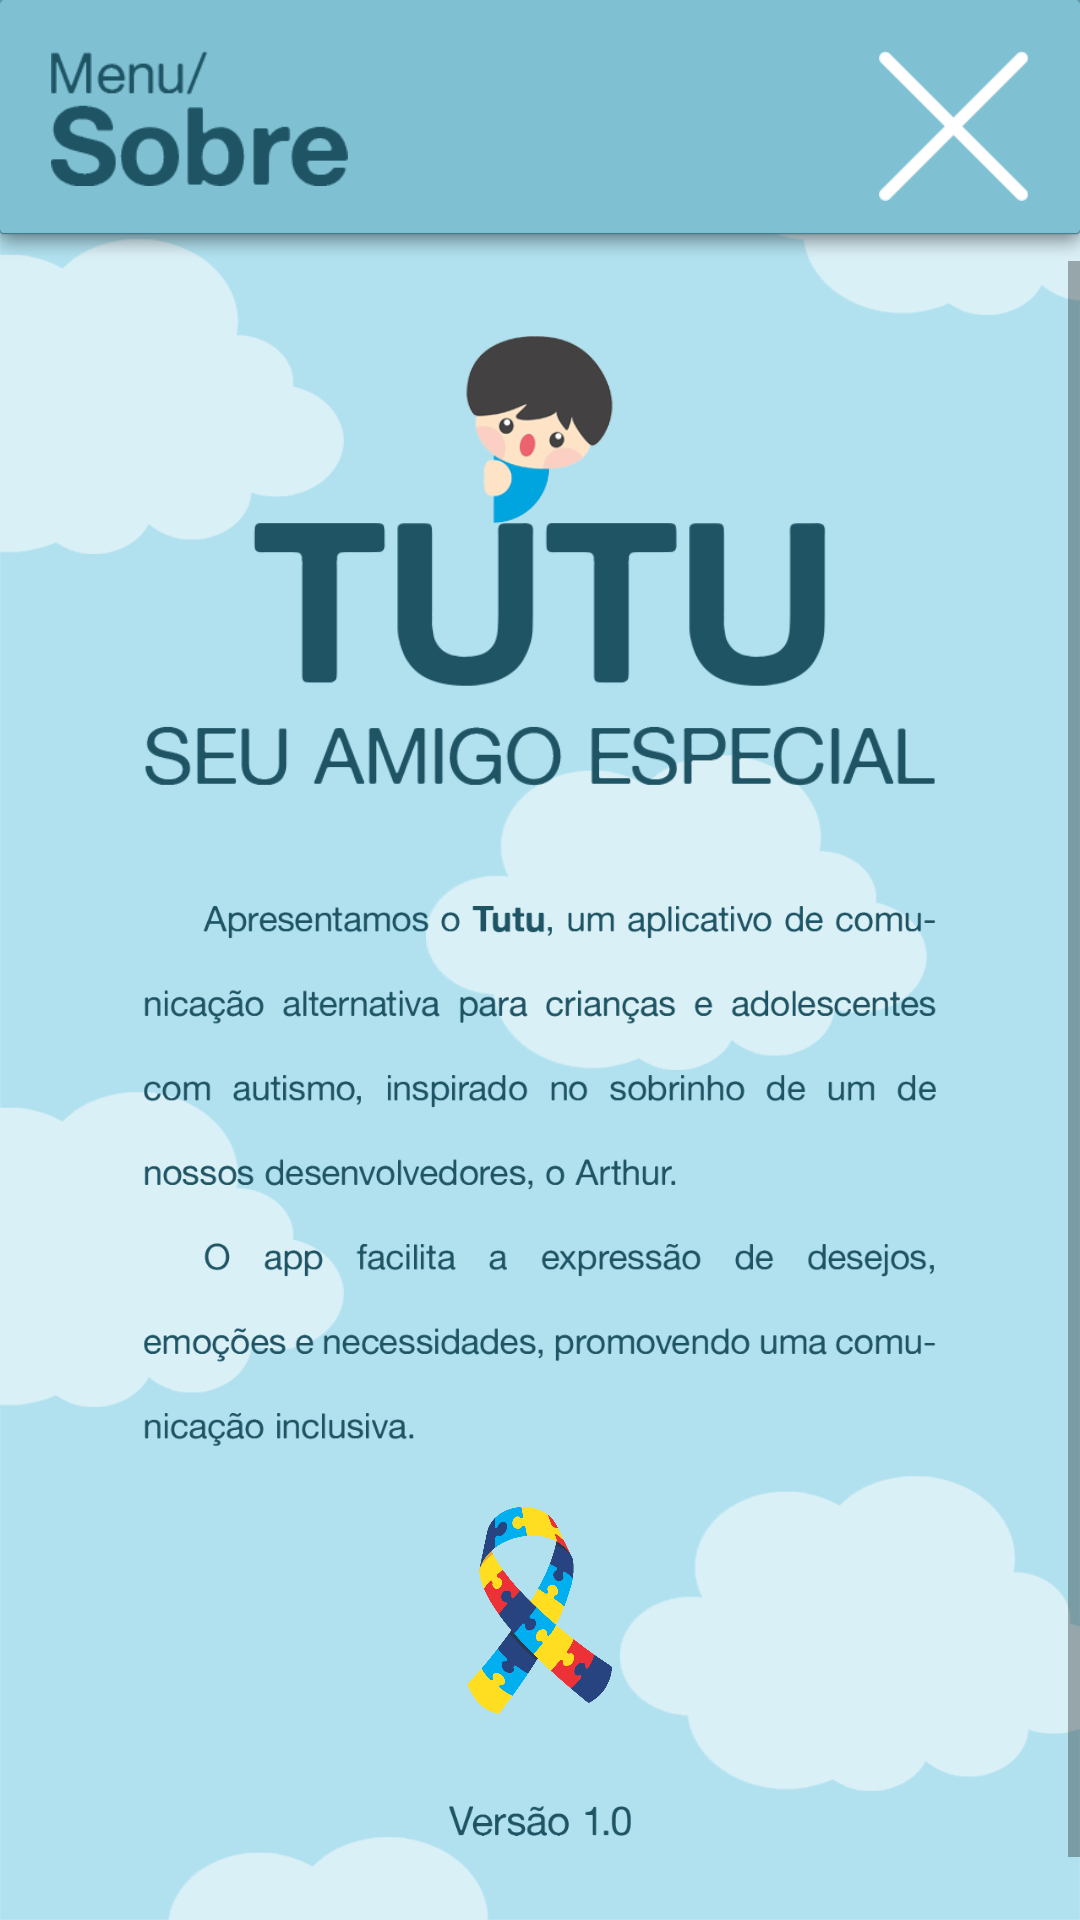

Produce the Android XML layout that renders to this screen, including the resource entries it uses.
<!-- AndroidManifest.xml: application theme Theme.AmigoTutu -->
<!-- res/layout/activity_main_sobre.xml -->
<?xml version="1.0" encoding="utf-8"?>
<androidx.constraintlayout.widget.ConstraintLayout xmlns:android="http://schemas.android.com/apk/res/android"
    xmlns:app="http://schemas.android.com/apk/res-auto"
    xmlns:tools="http://schemas.android.com/tools"
    android:layout_width="match_parent"
    android:layout_height="match_parent"
    android:background="@drawable/background"
    tools:context=".MainActivity_sobre">

    <ImageView
        android:id="@+id/barra_sobre"
        android:layout_width="0dp"
        android:layout_height="87dp"
        android:scaleType="fitXY"
        app:layout_constraintEnd_toEndOf="parent"
        app:layout_constraintStart_toStartOf="parent"
        app:layout_constraintTop_toTopOf="parent"
        app:srcCompat="@drawable/topo_menu" />

    <ImageButton
        android:id="@+id/btn_fechar_sobre"
        android:layout_width="50dp"
        android:layout_height="50dp"
        android:layout_marginTop="17dp"
        android:layout_marginEnd="17dp"
        android:background="@android:color/transparent"
        android:scaleType="fitStart"
        app:layout_constraintEnd_toEndOf="parent"
        app:layout_constraintTop_toTopOf="parent"
        app:srcCompat="@drawable/btnfechar" />

    <ImageView
        android:id="@+id/img_titulo_sobre"
        android:layout_width="180dp"
        android:layout_height="45dp"
        android:layout_marginStart="17dp"
        android:layout_marginTop="17dp"
        android:scaleType="fitStart"
        app:layout_constraintStart_toStartOf="parent"
        app:layout_constraintTop_toTopOf="parent"
        app:srcCompat="@drawable/titulo_sobre" />

    <ScrollView
        android:layout_width="match_parent"
        android:layout_height="0dp"
        app:layout_constraintBottom_toBottomOf="parent"
        app:layout_constraintEnd_toEndOf="parent"
        app:layout_constraintStart_toStartOf="parent"
        app:layout_constraintTop_toBottomOf="@+id/barra_sobre">

        <LinearLayout
            android:layout_width="match_parent"
            android:layout_height="wrap_content"
            android:orientation="vertical">

            <ImageView
                android:id="@+id/img_logo_sobre"
                android:layout_width="wrap_content"
                android:layout_height="150dp"
                android:layout_marginTop="25dp"
                android:paddingLeft="20dp"
                android:paddingRight="20dp"
                android:scaleType="fitCenter"
                app:srcCompat="@drawable/logo" />

            <ImageView
                android:id="@+id/texto_sobre"
                android:layout_width="match_parent"
                android:layout_height="180dp"
                android:layout_marginTop="40dp"
                android:paddingLeft="20dp"
                android:paddingRight="20dp"
                app:srcCompat="@drawable/texto_sobre" />

            <ImageView
                android:id="@+id/img_autismo"
                android:layout_width="match_parent"
                android:layout_height="70dp"
                android:layout_marginTop="20dp"
                app:srcCompat="@drawable/autismo" />

            <ImageView
                android:id="@+id/texto_versao"
                android:layout_width="match_parent"
                android:layout_height="10dp"
                android:layout_marginTop="30dp"
                android:layout_marginBottom="50dp"
                android:paddingLeft="120dp"
                android:paddingRight="120dp"
                android:scaleType="fitCenter"
                app:srcCompat="@drawable/texto_versao" />

        </LinearLayout>
    </ScrollView>

</androidx.constraintlayout.widget.ConstraintLayout>
<!-- resources referenced by this layout -->
<resources>
  <!-- drawable autismo: png bitmap (drawable, 105467 bytes) -->
  <!-- drawable background: png bitmap (drawable, 60510 bytes) -->
  <!-- drawable btnfechar: png bitmap (drawable, 4338 bytes) -->
  <!-- drawable logo: png bitmap (drawable, 26579 bytes) -->
  <!-- drawable texto_sobre: png bitmap (drawable, 36069 bytes) -->
  <!-- drawable texto_versao: png bitmap (drawable, 5357 bytes) -->
  <!-- drawable titulo_sobre: png bitmap (drawable, 8902 bytes) -->
  <!-- drawable topo_menu: png bitmap (drawable, 5386 bytes) -->
  <style name="Theme.AmigoTutu" parent="Theme.AppCompat.Light.NoActionBar">
          
          <item name="colorPrimary">@color/purple_500</item>
          <item name="colorPrimaryVariant">#7FBFD2</item>
          <item name="colorOnPrimary">@color/white</item>
          
          <item name="colorSecondary">@color/teal_200</item>
          <item name="colorSecondaryVariant">@color/teal_700</item>
          <item name="colorOnSecondary">@color/black</item>
          
          <item name="android:statusBarColor">?attr/colorPrimaryVariant</item>
          
  
          
          <item name="android:soundEffectsEnabled">false</item>
          
  
      </style>
  <!-- not gathered from this repository: default colours our renderer supplied (Android Studio template values) -->
  <color name="purple_500">#FF6200EE</color>
  <color name="teal_200">#FF03DAC5</color>
  <color name="teal_700">#FF018786</color>
  <color name="black">#FF000000</color>
  <color name="white">#FFFFFFFF</color>
</resources>
